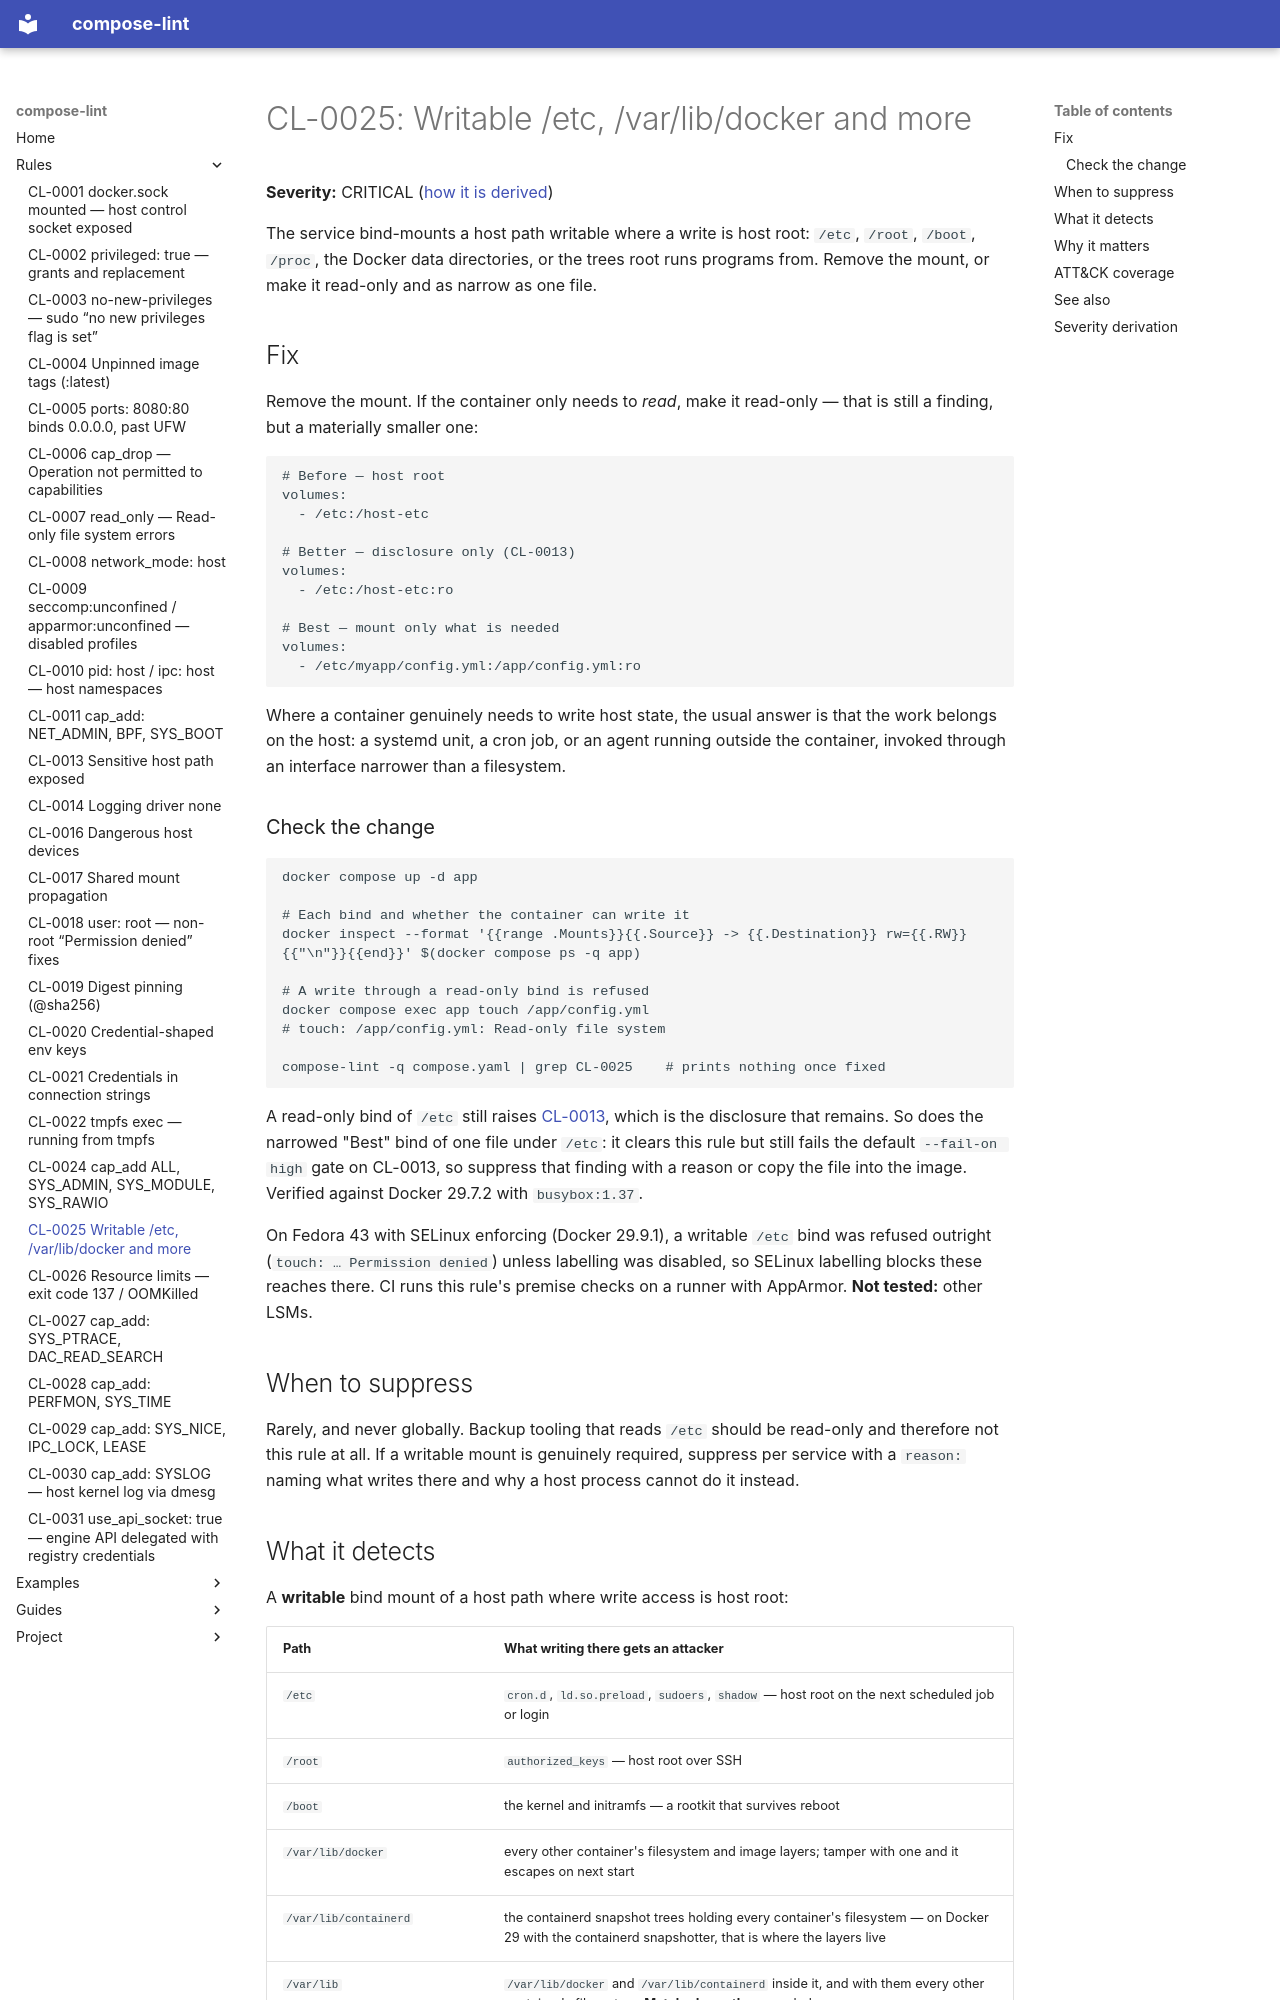

repository: tmatens/compose-lint · page: rules/CL-0025/index.html · generator: mkdocs

# CL-0025: Writable /etc, /var/lib/docker and more

**Severity:** CRITICAL ([how it is derived](#severity-derivation))

The service bind-mounts a host path writable where a write is host root:
`/etc`, `/root`, `/boot`, `/proc`, the Docker data directories, or the trees
root runs programs from. Remove the mount, or make it read-only and as narrow as
one file.

## Fix

Remove the mount. If the container only needs to *read*, make it read-only —
that is still a finding, but a materially smaller one:

```yaml
# Before — host root
volumes:
  - /etc:/host-etc

# Better — disclosure only (CL-0013)
volumes:
  - /etc:/host-etc:ro

# Best — mount only what is needed
volumes:
  - /etc/myapp/config.yml:/app/config.yml:ro
```

Where a container genuinely needs to write host state, the usual answer is that
the work belongs on the host: a systemd unit, a cron job, or an agent running
outside the container, invoked through an interface narrower than a filesystem.

### Check the change

```bash
docker compose up -d app

# Each bind and whether the container can write it
docker inspect --format '{{range .Mounts}}{{.Source}} -> {{.Destination}} rw={{.RW}}{{"\n"}}{{end}}' $(docker compose ps -q app)

# A write through a read-only bind is refused
docker compose exec app touch /app/config.yml
# touch: /app/config.yml: Read-only file system

compose-lint -q compose.yaml | grep CL-0025    # prints nothing once fixed
```

A read-only bind of `/etc` still raises [CL-0013](CL-0013.md), which is the
disclosure that remains. So does the narrowed "Best" bind of one file under
`/etc`: it clears this rule but still fails the default `--fail-on high` gate
on CL-0013, so suppress that finding with a reason or copy the file into the
image. Verified against Docker 29.7.2 with `busybox:1.37`.

On Fedora 43 with SELinux enforcing (Docker 29.9.1), a writable `/etc` bind was refused outright (`touch: … Permission denied`) unless labelling was disabled, so SELinux labelling blocks these reaches there. CI runs this rule's premise checks on a runner with AppArmor. **Not tested:** other LSMs.

## When to suppress

Rarely, and never globally. Backup tooling that reads `/etc` should be read-only
and therefore not this rule at all. If a writable mount is genuinely required,
suppress per service with a `reason:` naming what writes there and why a host
process cannot do it instead.
